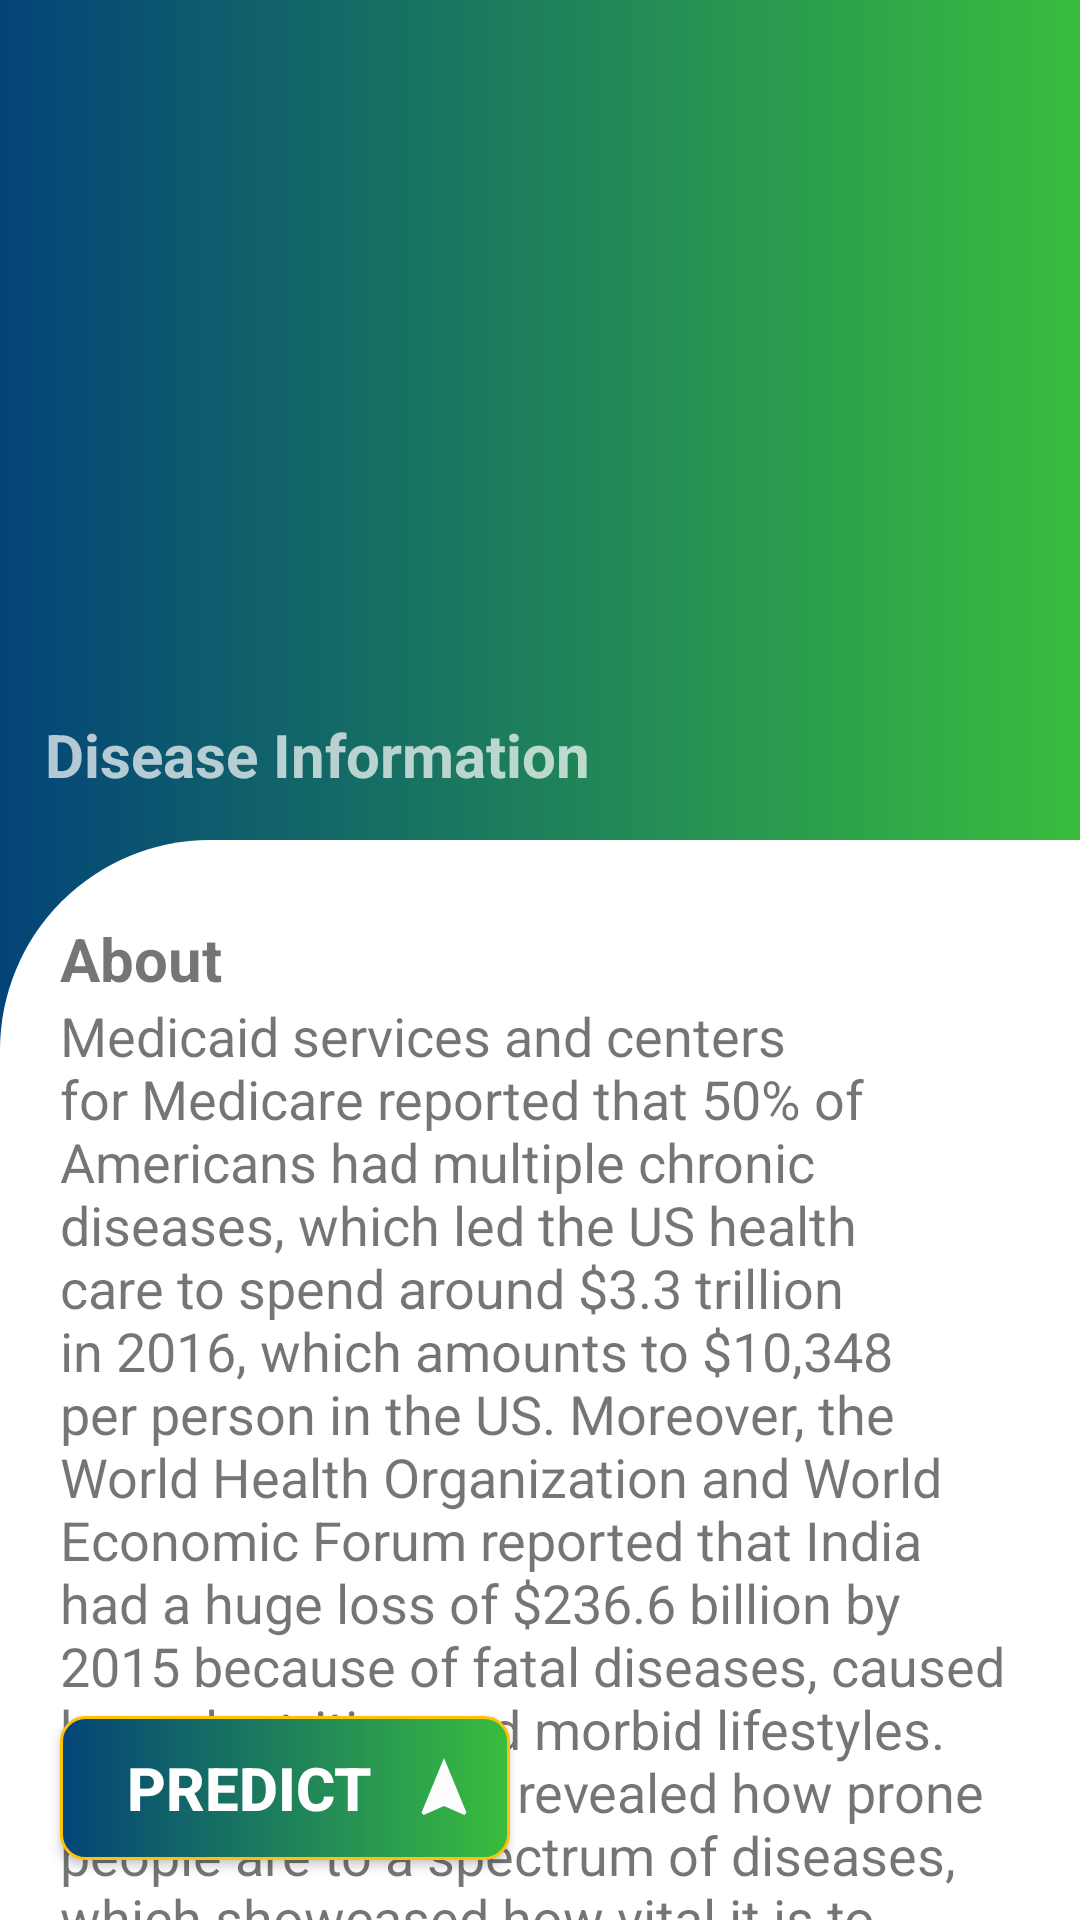

Reconstruct the res/layout file that produces this screen, plus the resources it refers to.
<!-- AndroidManifest.xml: application theme Theme.GPDemo -->
<!-- res/layout/fragment_disease_info.xml -->
<?xml version="1.0" encoding="utf-8"?>
<FrameLayout xmlns:android="http://schemas.android.com/apk/res/android"
    xmlns:tools="http://schemas.android.com/tools"
    android:layout_width="match_parent"
    android:layout_height="match_parent"
    xmlns:app="http://schemas.android.com/apk/res-auto"
    tools:context=".disease_info"
    android:background="@drawable/ctr_bg"
    android:layoutDirection="ltr">

    <androidx.coordinatorlayout.widget.CoordinatorLayout
        android:layout_width="match_parent"
        android:layout_height="match_parent"
        android:fitsSystemWindows="true"
        >

        <com.google.android.material.appbar.AppBarLayout
            android:layout_width="match_parent"
            android:layout_height="280dp"
            android:background="@drawable/ctr_bg"
            android:fitsSystemWindows="true"
            android:scrollbars="vertical"

            app:title=""

            android:theme="@style/ThemeOverlay.MaterialComponents.Dark"
            android:textAlignment="textStart"
            android:layoutDirection="ltr"
            >



            <com.google.android.material.appbar.CollapsingToolbarLayout
                android:layout_width="match_parent"
                android:layout_height="match_parent"
                android:fitsSystemWindows="true"
                app:contentScrim="#034478"
                app:layout_scrollFlags="snap|exitUntilCollapsed|scroll"
                app:expandedTitleMarginBottom="15dp"
                app:expandedTitleMarginStart="15dp"
                android:background="@drawable/ctr_bg">



                <ImageView
                    android:layout_width="240dp"
                    android:layout_height="220dp"
                    android:layout_gravity="center|end|bottom"
                    android:layout_marginBottom="20dp"
                    android:scaleType="centerCrop"

                    android:src="@drawable/microbe"
                    app:layout_collapseMode="parallax"
                    android:contentDescription="Disease Information"/>

                <TextView
                    android:layout_width="wrap_content"
                    android:layout_height="wrap_content"
                    android:text="Disease Information"
                    android:textDirection="ltr"
                    android:textStyle="bold"
                    android:textSize="20sp"
                    android:layout_gravity="bottom"
                    android:layout_margin="10dp"
                    android:padding="5dp"/>

                <androidx.appcompat.widget.Toolbar
                    android:id="@+id/infotoolbar"
                    android:layout_width="match_parent"
                    android:layout_height="?attr/actionBarSize"
                    app:contentInsetStart="0dp"
                    app:contentInsetStartWithNavigation="0dp"
                    android:textDirection="ltr"
                    app:layout_collapseMode="pin"
                    app:popupTheme="@style/ThemeOverlay.MaterialComponents.Light" />

            </com.google.android.material.appbar.CollapsingToolbarLayout>




        </com.google.android.material.appbar.AppBarLayout>



        <androidx.core.widget.NestedScrollView
            android:layout_width="match_parent"
            android:layout_height="match_parent"
            android:overScrollMode="never"
            app:layout_behavior="com.google.android.material.appbar.AppBarLayout$ScrollingViewBehavior"
            android:background="@drawable/infobackground">

            <LinearLayout
                android:id="@+id/L_1"
                android:layout_width="match_parent"
                android:layout_height="wrap_content"
                android:padding="20dp"
                android:orientation="vertical">

                <TextView
                    android:layout_width="match_parent"
                    android:layout_height="wrap_content"
                    android:text="About"
                    android:textSize="20sp"
                    android:textStyle="bold"
                    android:layout_marginTop="6dp"/>

                <TextView
                    android:layout_width="match_parent"
                    android:layout_height="wrap_content"
                    android:fontFamily="sans-serif"
                    android:text="@string/desc"
                    android:textSize="18sp" />


            </LinearLayout>

        </androidx.core.widget.NestedScrollView>


    </androidx.coordinatorlayout.widget.CoordinatorLayout>

    <LinearLayout
        android:layout_width="wrap_content"
        android:layout_height="wrap_content"
        android:layout_gravity="bottom"
        android:orientation="vertical">

        <androidx.appcompat.widget.AppCompatButton
            android:id="@+id/inf_btn"
            android:layout_width="150dp"
            android:layout_height="wrap_content"
            android:text="Predict"
            android:textColor="@color/white"
            android:textDirection="ltr"
            android:textStyle="bold"
            android:textSize="20sp"
            android:drawableEnd="@drawable/ic_navigation"
            android:background="@drawable/actionbutton"
            android:layout_margin="20dp"/>

    </LinearLayout>


</FrameLayout>
<!-- resources referenced by this layout -->
<resources>
  <color name="white">#FFFFFFFF</color>
  <!-- drawable actionbutton (drawable) -->
  <shape xmlns:android="http://schemas.android.com/apk/res/android">
      <solid android:color="#FF9800" />
      <stroke android:width="1dp" android:color="#FFC107" />
      <padding android:left="10dp" android:top="10dp" android:right="10dp" android:bottom="10dp" />
      <corners android:radius="8dp" />
      <gradient android:startColor="#034478"
          android:endColor="@color/green"
          android:angle="360"/>
  
  </shape>
  <!-- drawable ctr_bg (drawable) -->
  <?xml version="1.0" encoding="utf-8"?>
  <shape xmlns:android="http://schemas.android.com/apk/res/android">
  
      <gradient android:startColor="#034478"
          android:endColor="@color/green"
          android:angle="360"/>
  
  
  </shape>
  <!-- drawable ic_navigation (drawable) -->
  <vector android:height="24dp" android:tint="#FDFDFD"
      android:viewportHeight="24" android:viewportWidth="24"
      android:width="24dp" xmlns:android="http://schemas.android.com/apk/res/android">
      <path android:fillColor="@android:color/white" android:pathData="M12,2L4.5,20.29l0.71,0.71L12,18l6.79,3 0.71,-0.71z"/>
  </vector>
  <!-- drawable infobackground (drawable) -->
  <?xml version="1.0" encoding="utf-8"?>
  <shape xmlns:android="http://schemas.android.com/apk/res/android"
      >
  
      <solid android:color="@color/white"/>
      <corners android:topRightRadius="0dp" android:topLeftRadius="70dp"
          android:bottomRightRadius="0dp" android:bottomLeftRadius="0dp"/>
  
  
  
  
  
  </shape>
  <string name="desc">Medicaid services and centers for Medicare reported that 50% of Americans had multiple chronic diseases, which led the US health care to spend around $3.3 trillion in 2016, which amounts to $10,348 per person in the US.
   Moreover, the World Health Organization and World Economic Forum reported that India had a huge loss of $236.6 billion by 2015 because of fatal diseases, caused by malnutrition and morbid lifestyles. Such expenditures revealed how prone people are to a spectrum of diseases, which showcased how vital it is to detect diseases early, to consequently reduce the fatality of these maladies.
  In addition, early disease prediction can lessen the financial pressure on the economy and ensure better maintenance on the overall well-being of the community.
  The Diseases Prediction program aims to predict if a person would get a certain chronic disease in the future. As that helps to diagnose disease in early stages or help them improve their lifestyle to avoid getting sick at all.
  Also, collecting data about patients can be very useful for health organizations and hospitals as it will allow them to better distribute health care equipment and medicine based on the number of patients in a certain area.
  
  </string>
  <style name="Theme.GPDemo" parent="Theme.MaterialComponents.DayNight.NoActionBar">
          
          <item name="colorPrimary">@color/purple_500</item>
          <item name="colorPrimaryVariant">@color/purple_700</item>
          <item name="colorOnPrimary">@color/white</item>
          
          <item name="colorSecondary">@color/teal_200</item>
          <item name="colorSecondaryVariant">@color/teal_700</item>
          <item name="colorOnSecondary">@color/black</item>
          
          <item name="android:statusBarColor" tools:targetApi="l">?attr/colorPrimaryVariant</item>
          
      </style>
  <color name="green">#39BD3E</color>
  <color name="purple_500">#FF6200EE</color>
  <color name="purple_700">#FF3700B3</color>
  <color name="teal_200">#FF03DAC5</color>
  <color name="teal_700">#FF018786</color>
  <color name="black">#FF000000</color>
</resources>
